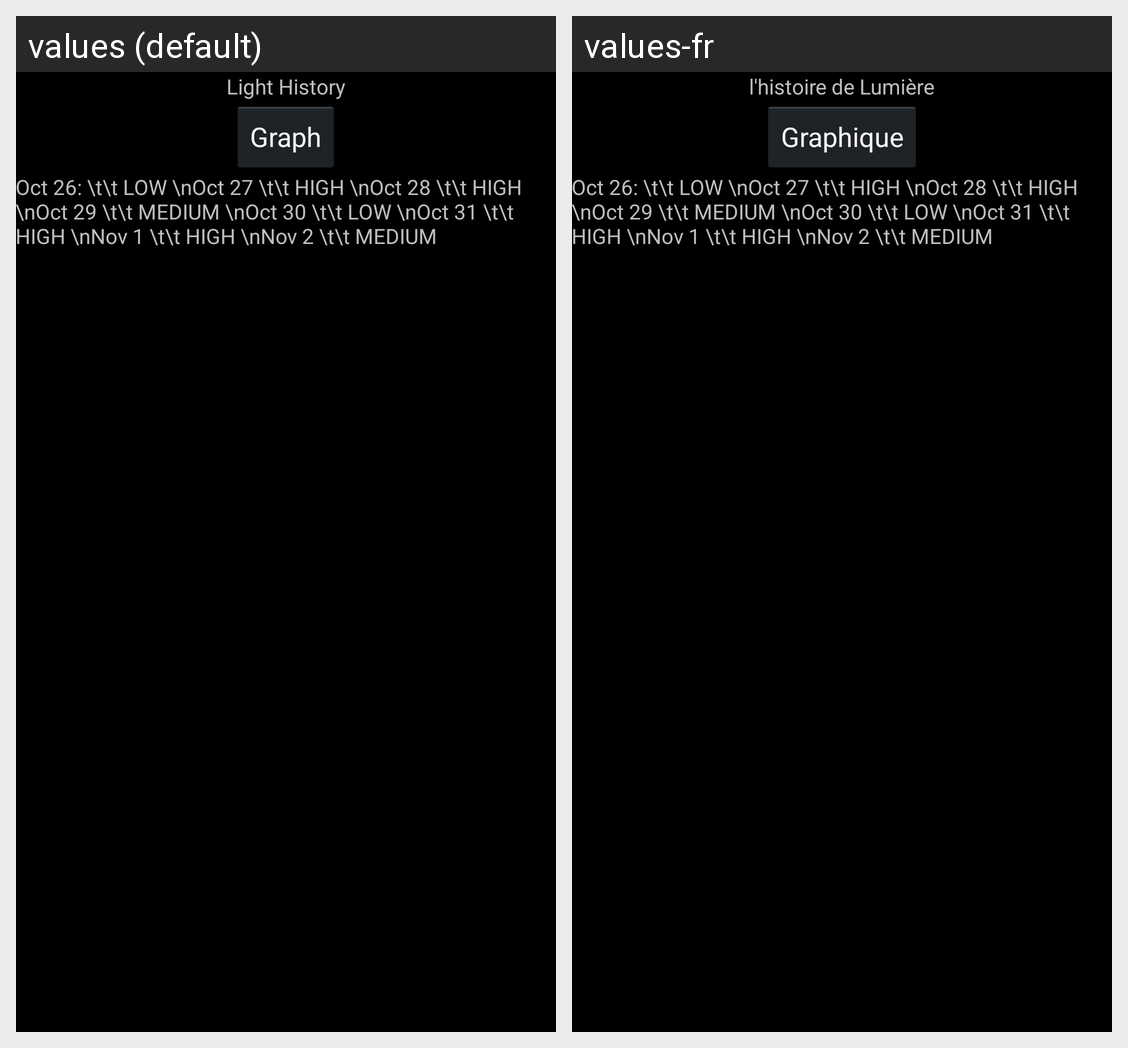

Here is an Android app screen in its default locale and in the app's own translations. Write out the translated-string differences for the strings that appear on this screen.
Android screen res/layout/activity_light_history.xml rendered under 2 locales, left to right: values (default), values-fr. Device: Nexus 5 (rendered at 1080×1920; each locale shown at half size, 540×960, under a caption strip naming it); theme AppTheme.
Strings drawn on this screen, with the default value and each locale's value (text and hints the layout hard-codes, and strings that could not be matched under every locale, appear in the picture but are not listed):

button3
  values: Light History
  values-fr: l'histoire de Lumière

Graph
  values: Graph
  values-fr: Graphique
